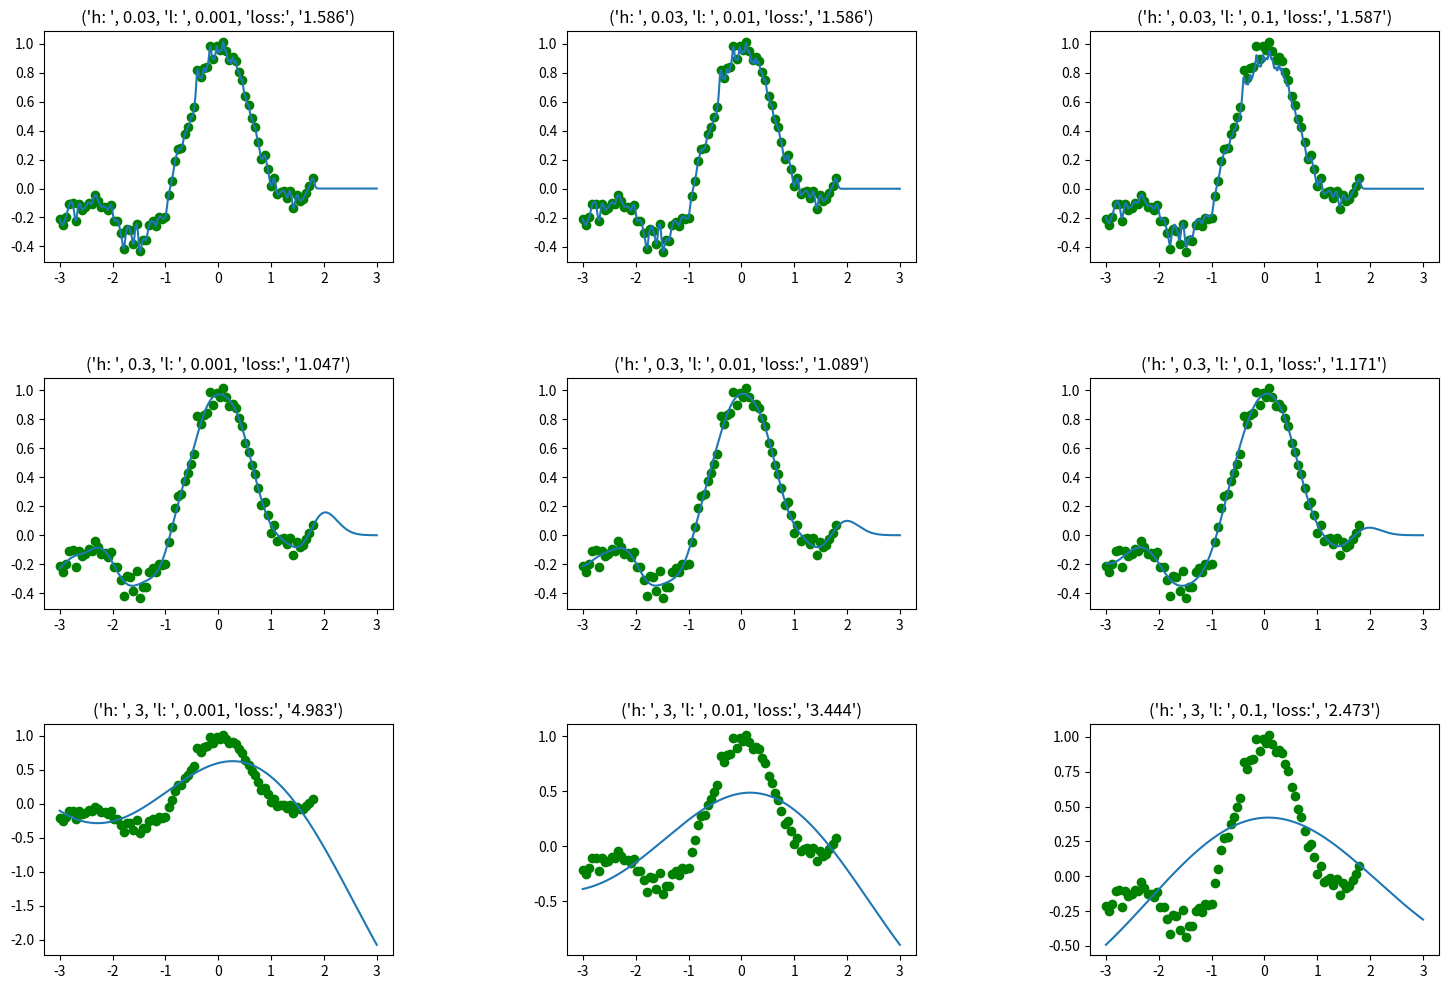

Source code (Python):
#!/usr/bin/env python
# coding: utf-8

# In[1]:


from __future__ import division
from __future__ import print_function

import numpy as np
import matplotlib

matplotlib.use('Agg')
import matplotlib.pyplot as plt

np.random.seed(0)  # set the random seed for reproducibility


# In[2]:

# In[3]:


# サンプル生成
def generate_sample(xmin, xmax, sample_size):
    x = np.linspace(start=xmin, stop=xmax, num=sample_size)
    pix = np.pi * x
    target = np.sin(pix) / pix + 0.1 * x
    noise = 0.05 * np.random.normal(loc=0., scale=1., size=sample_size)
    return x, target + noise

sample_size = 100
xmin, xmax = -3, 3
x, y = generate_sample(xmin=xmin, xmax=xmax, sample_size=sample_size)

vis_x = np.linspace(start=xmin, stop=xmax, num=1000) # 識別面可視化用サンプル


# In[4]:


# 交差検証サンプル生成

num_split = 5
num_sample = int(sample_size / num_split)

train_x_list = [np.concatenate([x[0:i*num_sample], x[(i+1)*num_sample:]]) for i in range(num_split)]
train_y_list = [np.concatenate([y[0:i*num_sample], y[(i+1)*num_sample:]]) for i in range(num_split)]
test_x_list = [x[i*num_sample:(i+1)*num_sample] for i in range(num_split)]
test_y_list = [y[i*num_sample:(i+1)*num_sample] for i in range(num_split)]

assert all([len(train_x) == sample_size - num_sample for train_x in train_x_list])
assert all([len(train_y) == sample_size - num_sample for train_y in train_y_list])

assert all([len(test_x) == num_sample for test_x in test_x_list])
assert all([len(test_y) == num_sample for test_y in test_y_list])


# In[5]:


# ハイパーパラメータ
hyp_loss = {}
hs = [0.03, 0.3, 3]
ls = [0.001, 0.01, 0.1]


# In[6]:


# 交差検証
def calc_design_matrix(x, c, h):
    return np.exp(-(x[None] - c[:, None]) ** 2 / (2 * h ** 2))

fig = plt.figure(figsize=(18, 12))
subplot_idx = 100*(len(hs)) + 10*(len(ls))

for h in hs:
    for l in ls:
        subplot_idx += 1
        ax = fig.add_subplot(subplot_idx)
        losses = []
        
        for train_x, train_y, test_x, test_y in zip(train_x_list, train_y_list, test_x_list, test_y_list):
            # calculate design matrix
            k_train = calc_design_matrix(train_x, train_x, h)

            # solve the least square problem
            theta = np.linalg.solve(k_train.T.dot(k_train) + l * np.identity(len(k_train)), k_train.T.dot(train_y[:, None]))
            
            # calculate design matrix
            k_test = calc_design_matrix(train_x, test_x, h)
            pred_y = k_test.dot(theta)[:, 0]
            
            # calculate loss
            loss = np.linalg.norm(test_y - pred_y)
            losses += [loss]
        
        # save 
        loss_mean = np.mean(losses)
        hyp_loss[(h, l)] = loss_mean
        
        # create data to visualize the prediction
        vis_k = calc_design_matrix(train_x, vis_x, h)
        vis_y = vis_k.dot(theta)

        title = 'h: ', h, 'l: ', l, 'loss:', '%.3f' % loss_mean
        ax.set_title(title)
        ax.scatter(train_x, train_y, c='green', marker='o')
        ax.plot(vis_x, vis_y)
        
plt.subplots_adjust(wspace=0.5, hspace=0.5)
plt.show()
print('ガウス幅: %.3f, 正則化係数: %.3f' % sorted(hyp_loss.items(), key=lambda x:x[1])[0][0])


# In[ ]:




